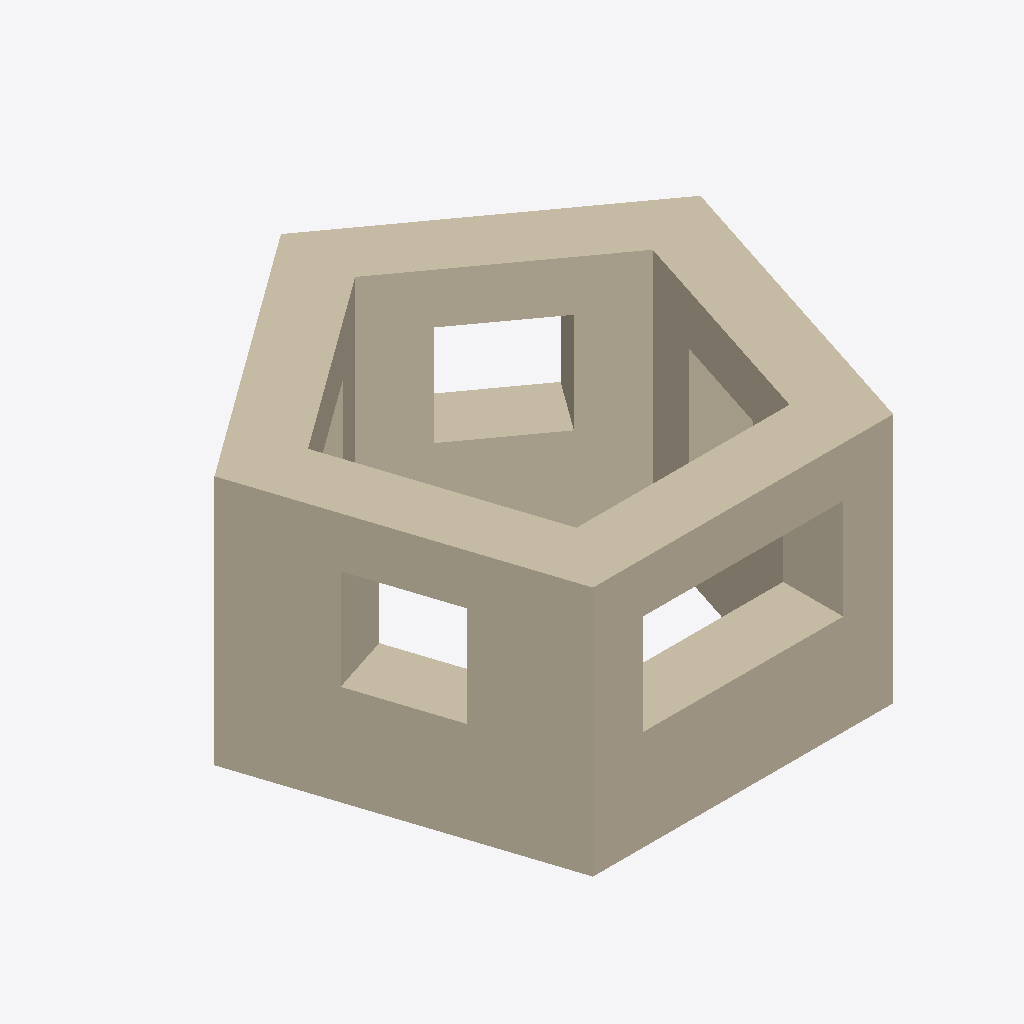
Isometric view of an IFC building model (IFC-SPF (STEP), schema IFC2X3, length unit millimetre), seen from the south-west, elements coloured by IFC class: 5 walls (beige).
Extent 4.9 m × 4.6 m × 2.5 m (x, y, z). Storeys (1): Geschossebene  1 at 0.00 m. Elements (5): 5 IfcWallStandardCase.

HEADER;
FILE_DESCRIPTION((''),'2;1');
FILE_NAME('E:\\nem\\V2006\\Extern\\Windows\\windows_placement_inside_wall_all_1.ifc','2006-05-31T11:19:04',(''),(''),'EDM 4.7.036','Allplan 2006.0 31.05.2006 - 07:15:08','');
FILE_SCHEMA(('IFC2X3'));
ENDSEC;
DATA;
#5=IFCPROJECT('1Q7TNx61DAXBcSy$WWVfV0',#4,'IFC Project',$,$,$,$,(#11,#31),#38);
#40=IFCBUILDING('1rzee63SXDUgm$HvohaOhS',#4,'Gebäude',$,$,#50,$,$,.ELEMENT.,$,$,$);
#71=IFCBUILDINGSTOREY('1Jn_d0UBv8ERm$jgqs1AzE',#4,'Geschossebene  1',$,$,#68,$,$,.ELEMENT.,0.0);
#197=IFCWALLSTANDARDCASE('1KN_ysk0zFlRmowkjTFjmd',#4,$,$,$,#96,#99,$);
#747=IFCWALLSTANDARDCASE('1nO6Za46PCzhNOn1w$cJXU',#4,$,$,$,#647,#650,$);
#1298=IFCWALLSTANDARDCASE('1UmCVIcm97FwG2QkbvYc1E',#4,$,$,$,#1197,#1200,$);
#1023=IFCWALLSTANDARDCASE('0YfKCzw7D7xhfpJLpAlG8N',#4,$,$,$,#922,#925,$);
#472=IFCWALLSTANDARDCASE('0drxPnGAv6pADOL8MhEYoC',#4,$,$,$,#372,#375,$);
ENDSEC;
